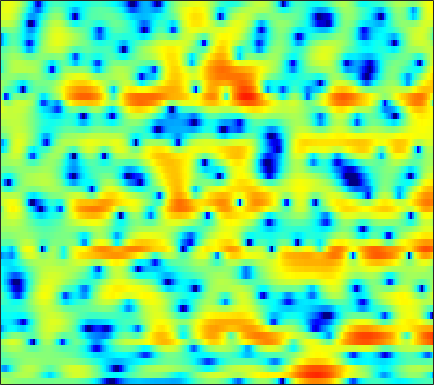

The data file committed next to this chart (first rows):
1.432, 1.2617, 1.0434, 0.84177, 0.69188, 0.51806, 0.37316, 0.27804, 0.15652, 0.058741, -0.033832, -0.092743, -0.15001, -0.24221, -0.29062, -0.34425, -0.38258, -0.42315, -0.47229, -0.49652, -0.51464, -0.51839, -0.51233, -0.49954
0.6078, 0.3061, 0.1119, 0.1513, 0.3026, 0.6218, 0.996, 1.277, 1.614, 1.863, 2.007, 2.037, 1.966, 1.754, 1.486, 0.9815, 0.2953, -0.3578, -1.428, -2.731, -4.204, -5.306, -6.366, -6.374
-7.362, -8.926, -9.258, -7.409, -5.651, -3.523, -1.834, -0.8111, 0.2743, 1.079, 1.649, 1.953, 2.185, 2.246, 2.175, 1.954, 1.576, 1.198, 0.5914, -0.09224, -0.78, -1.221, -1.588, -1.606
-2.26, -2.25, -2.133, -1.916, -1.683, -1.317, -0.9178, -0.6161, -0.2313, 0.09892, 0.3709, 0.5265, 0.6865, 0.7754, 0.806, 0.7997, 0.7466, 0.6783, 0.5745, 0.4565, 0.3486, 0.284, 0.2248, 0.204
-1.578, -1.276, -0.9092, -0.5792, -0.3597, -0.1114, 0.08605, 0.2098, 0.3309, 0.409, 0.4362, 0.4412, 0.423, 0.3936, 0.3715, 0.3394, 0.3115, 0.2982, 0.2837, 0.2689, 0.2465, 0.2198, 0.1784, 0.124
-0.5332, 0.0899, 0.7391, 1.217, 1.471, 1.668, 1.72, 1.655, 1.415, 1.032, 0.5255, 0.09614, -0.5249, -1.072, -1.349, -1.479, -1.311, -1.04, -0.6261, -0.2285, 0.07323, 0.1886, 0.1951, 0.0438
1.021, 1.657, 2.359, 2.897, 3.192, 3.394, 3.36, 3.17, 2.665, 1.854, 0.5657, -0.7768, -3.404, -7.763, -14.17, -20.13, -8.368, -4.644, -1.652, 0.1449, 1.161, 1.525, 1.5, 0.9191
-4.553, -3.493, -2.197, -1.2, -0.6491, -0.1239, 0.1163, 0.1727, 0.04734, -0.2261, -0.6355, -0.9509, -1.388, -1.708, -1.755, -1.468, -0.7499, -0.0764, 0.8839, 1.713, 2.31, 2.56, 2.61, 2.333
-9.877, -8.107, -6.443, -5.368, -4.959, -4.817, -5.088, -5.513, -6.205, -6.8, -6.92, -6.499, -5.379, -3.97, -2.902, -1.577, -0.3595, 0.4574, 1.405, 2.175, 2.771, 3.101, 3.378, 3.472
-6.16, -5.911, -5.689, -5.643, -5.798, -6.336, -7.354, -8.505, -10.86, -14.43, -17.47, -15.08, -10.35, -6.779, -4.748, -2.59, -0.9203, 0.1012, 1.219, 2.1, 2.763, 3.141, 3.488, 3.683
-5.339, -5.079, -4.863, -4.75, -4.744, -4.823, -5.003, -5.169, -5.362, -5.373, -5.128, -4.7, -3.87, -2.849, -2.046, -0.9732, 0.02446, 0.6982, 1.458, 2.075, 2.538, 2.784, 2.988, 3.053
-4.479, -4.179, -3.93, -3.807, -3.744, -3.701, -3.635, -3.539, -3.326, -2.987, -2.53, -2.107, -1.449, -0.7255, -0.1648, 0.5543, 1.223, 1.664, 2.159, 2.512, 2.715, 2.767, 2.686, 2.455
-2.615, -2.789, -3.106, -3.522, -3.869, -4.311, -4.605, -4.665, -4.456, -3.918, -3.083, -2.326, -1.266, -0.1937, 0.5765, 1.519, 2.317, 2.805, 3.296, 3.586, 3.652, 3.545, 3.174, 2.524
-1.7, -2.472, -3.711, -5.234, -6.586, -8.727, -11.27, -13.18, -13.95, -11.54, -8.268, -6.042, -3.51, -1.402, -0.05836, 1.439, 2.642, 3.352, 4.056, 4.482, 4.623, 4.534, 4.133, 3.381
-3.008, -4.185, -6.04, -8.236, -10.09, -12.84, -15.68, -17.44, -17.83, -15.31, -11.71, -9.127, -6.091, -3.51, -1.881, -0.05235, 1.412, 2.304, 3.223, 3.852, 4.207, 4.293, 4.179, 3.813
-4.325, -5.607, -7.695, -10.29, -12.71, -17.02, -24.22, -31.9, -21.57, -15.72, -11.74, -9.319, -6.552, -4.237, -2.732, -1.024, 0.3896, 1.267, 2.209, 2.916, 3.399, 3.626, 3.766, 3.731
-4.483, -5.433, -6.802, -8.28, -9.435, -10.86, -11.84, -12.01, -11.27, -9.782, -7.951, -6.578, -4.828, -3.22, -2.147, -0.8787, 0.2107, 0.9025, 1.674, 2.275, 2.725, 2.97, 3.18, 3.273
-4.594, -5.15, -5.8, -6.322, -6.611, -6.789, -6.715, -6.471, -5.916, -5.142, -4.208, -3.457, -2.455, -1.511, -0.8451, -0.04752, 0.6333, 1.072, 1.554, 1.938, 2.226, 2.386, 2.521, 2.581
-5.997, -6.256, -6.439, -6.477, -6.391, -6.048, -5.401, -4.757, -3.749, -2.66, -1.629, -0.9191, -0.0867, 0.568, 0.9484, 1.325, 1.55, 1.656, 1.753, 1.83, 1.902, 1.953, 1.995, 1.965
-10.12, -8.72, -8.124, -8.643, -9.54, -10.17, -8.156, -5.723, -2.742, -0.4044, 1.312, 2.24, 3.077, 3.492, 3.526, 3.222, 2.581, 1.934, 1.047, 0.456, 0.4904, 0.8301, 1.384, 1.712
-5.401, -4.947, -4.908, -5.794, -6.922, -7.885, -5.872, -3.396, -0.3865, 1.837, 3.387, 4.173, 4.713, 4.733, 4.378, 3.325, 1.451, -0.7528, -5.741, -20.75, -9.973, -4.551, -1.013, 0.7009
-1.464, -1.513, -1.534, -1.523, -1.442, -1.144, -0.6189, -0.08907, 0.6954, 1.431, 1.994, 2.278, 2.414, 2.24, 1.904, 1.19, 0.1817, -0.7078, -1.845, -2.566, -2.538, -2.099, -1.321, -0.6314
-0.01157, 0.01209, 0.05839, 0.1487, 0.2343, 0.3828, 0.5633, 0.7107, 0.8863, 1.03, 1.104, 1.085, 0.9821, 0.7526, 0.5207, 0.1406, -0.2848, -0.5938, -0.9577, -1.19, -1.285, -1.257, -1.133, -0.9442
0.9676, 1.015, 1.092, 1.172, 1.228, 1.278, 1.297, 1.278, 1.208, 1.067, 0.8641, 0.6673, 0.3451, -0.008134, -0.2949, -0.683, -1.042, -1.277, -1.527, -1.69, -1.754, -1.748, -1.662, -1.514
1.522, 1.673, 1.899, 2.095, 2.212, 2.283, 2.244, 2.138, 1.888, 1.521, 1.036, 0.6188, -0.01535, -0.6846, -1.208, -1.87, -2.442, -2.8, -3.121, -3.267, -3.242, -3.123, -2.89, -2.609
0.8534, 1.583, 2.476, 3.175, 3.525, 3.769, 3.751, 3.572, 3.12, 2.441, 1.541, 0.7399, -0.4575, -1.784, -2.805, -4.182, -5.493, -6.3, -6.957, -6.892, -6.269, -5.636, -4.845, -4.244
-1.263, 1.084, 3.12, 4.373, 4.938, 5.294, 5.244, 4.952, 4.218, 3.086, 1.548, 0.1183, -2.072, -4.512, -6.341, -8.703, -11.42, -14.54, -22.57, -18.76, -11.53, -8.616, -6.304, -5.325
2.026, 2.788, 3.675, 4.317, 4.622, 4.753, 4.561, 4.182, 3.315, 1.944, -0.06012, -2.12, -5.953, -12.14, -20.66, -19.81, -13.94, -12.15, -10.79, -9.162, -7.107, -5.661, -4.232, -3.446
2.193, 2.1, 2.058, 2.067, 2.119, 2.169, 2.143, 2.008, 1.622, 0.8934, -0.1967, -1.297, -3.062, -4.839, -5.852, -6.279, -5.759, -5.046, -4.057, -3.104, -2.197, -1.589, -0.9225, -0.4479
-0.9754, -1.892, -3.042, -3.637, -3.501, -2.616, -1.521, -0.7936, -0.0791, 0.3259, 0.4315, 0.375, 0.1729, -0.05457, -0.2033, -0.2533, -0.1565, 0.009624, 0.3113, 0.6488, 0.9572, 1.151, 1.349, 1.44
-4.335, -6.672, -11.91, -29.25, -16.95, -8.81, -4.93, -3.05, -1.325, -0.176, 0.5758, 0.9669, 1.323, 1.54, 1.67, 1.807, 1.94, 2.029, 2.145, 2.236, 2.272, 2.25, 2.134, 1.903
-2.886, -3.686, -4.693, -5.151, -4.934, -3.964, -2.72, -1.82, -0.7928, 0.01457, 0.6203, 0.9504, 1.277, 1.515, 1.66, 1.81, 1.94, 2.023, 2.101, 2.131, 2.102, 2.02, 1.803, 1.444
-0.7878, -0.8716, -0.9485, -0.9181, -0.7893, -0.5239, -0.1947, 0.04809, 0.3335, 0.5181, 0.6061, 0.6074, 0.5651, 0.525, 0.513, 0.5612, 0.6782, 0.8145, 1.018, 1.196, 1.298, 1.311, 1.214, 0.9456
0.4679, 0.6086, 0.8331, 1.062, 1.23, 1.405, 1.514, 1.514, 1.359, 1.002, 0.4146, -0.1494, -1.014, -1.851, -2.307, -2.438, -2.047, -1.543, -0.7863, -0.09277, 0.4446, 0.7219, 0.9267, 0.9315
0.1437, 0.3503, 0.8276, 1.469, 1.94, 2.482, 2.791, 2.825, 2.542, 1.829, 0.5759, -0.8011, -3.481, -7.636, -11.98, -12.97, -7.929, -5.294, -3.009, -1.52, -0.4926, 0.07554, 0.6426, 1.038
-5.752, -5.904, -3.812, -1.113, 0.566, 2.213, 3.223, 3.606, 3.661, 3.186, 2.185, 1.055, -0.9197, -3.291, -4.913, -5.731, -5.048, -4.333, -3.631, -3.264, -2.983, -2.608, -1.786, -0.7394
-8.425, -8.962, -5.67, -2.14, -0.1347, 1.756, 2.98, 3.536, 3.866, 3.779, 3.33, 2.785, 1.868, 0.8172, 0.01473, -1.092, -2.265, -3.328, -5.203, -8.139, -13, -16.06, -10.89, -6.072
-1.37, -1.096, -0.4431, 0.4545, 1.161, 2.006, 2.646, 2.97, 3.177, 3.145, 2.881, 2.551, 1.937, 1.165, 0.4824, -0.5768, -1.826, -2.912, -4.623, -6.571, -8.345, -8.867, -7.889, -5.974
0.5249, 0.8124, 1.214, 1.61, 1.89, 2.22, 2.463, 2.568, 2.592, 2.474, 2.215, 1.931, 1.434, 0.8073, 0.2594, -0.5408, -1.418, -2.098, -2.994, -3.788, -4.351, -4.572, -4.565, -4.267
1.642, 1.834, 2.057, 2.244, 2.354, 2.456, 2.506, 2.493, 2.408, 2.222, 1.931, 1.643, 1.17, 0.6016, 0.1184, -0.5744, -1.312, -1.873, -2.577, -3.215, -3.74, -4.049, -4.333, -4.462
2.682, 2.688, 2.688, 2.688, 2.692, 2.695, 2.662, 2.616, 2.493, 2.289, 1.992, 1.689, 1.194, 0.5933, 0.07631, -0.7141, -1.559, -2.215, -3.083, -3.882, -4.617, -5.095, -5.668, -6.157
3.526, 3.206, 2.859, 2.656, 2.612, 2.653, 2.731, 2.771, 2.752, 2.639, 2.403, 2.137, 1.643, 0.9603, 0.3133, -0.7361, -1.99, -3.032, -4.456, -5.708, -6.618, -7.104, -7.723, -8.709
3.378, 2.07, 0.7041, 0.3566, 0.7237, 1.521, 2.26, 2.629, 2.915, 2.991, 2.915, 2.793, 2.484, 1.93, 1.295, 0.0582, -1.853, -3.876, -7.685, -12.77, -12.93, -10.2, -7.801, -7.008
0.6892, -3.25, -14.17, -11.49, -5.543, -2.066, -0.6225, -0.2541, -0.3562, -0.7356, -0.8616, -0.6431, -0.08058, 0.4158, 0.5257, 0.1612, -0.8394, -2.008, -4.122, -6.058, -6.097, -4.915, -3.085, -1.636
1.103, -0.2439, -1.728, -2.498, -2.654, -2.791, -3.421, -4.449, -7.117, -12.57, -21.38, -12.98, -6.983, -3.92, -2.563, -1.563, -1.152, -1.123, -1.218, -1.301, -1.167, -0.9132, -0.4048, 0.2846
1.267, 0.7616, 0.181, -0.3355, -0.7132, -1.334, -2.143, -2.958, -4.293, -5.581, -6.065, -5.575, -4.217, -2.803, -1.954, -1.109, -0.6205, -0.4431, -0.3538, -0.3719, -0.4237, -0.4205, -0.313, -0.03447
-0.3221, -0.04771, 0.2889, 0.5268, 0.5982, 0.5731, 0.4289, 0.249, -0.002436, -0.2095, -0.2729, -0.2154, -0.002859, 0.2711, 0.4461, 0.5944, 0.5709, 0.4453, 0.07473, -0.4931, -1.248, -1.875, -2.622, -3.029
-3.846, -2.074, -0.4456, 0.6309, 1.184, 1.688, 1.962, 2.074, 2.131, 2.122, 2.087, 2.065, 2.025, 1.957, 1.882, 1.671, 1.326, 0.9322, 0.1537, -1.024, -2.772, -4.66, -8.498, -14.89
-3.155, -1.842, -0.4489, 0.5914, 1.169, 1.71, 2.022, 2.143, 2.174, 2.097, 1.95, 1.83, 1.661, 1.507, 1.405, 1.251, 1.023, 0.7571, 0.2319, -0.5787, -1.76, -2.904, -4.658, -6.08
-1.069, -0.6914, -0.1055, 0.4361, 0.7788, 1.073, 1.18, 1.109, 0.8385, 0.3962, -0.1576, -0.5959, -1.062, -1.263, -1.208, -0.8797, -0.4497, -0.1407, 0.1724, 0.3248, 0.3113, 0.2238, 0.06504, -0.02459
-2.373, -2.049, -1.41, -0.7736, -0.3975, -0.114, -0.1483, -0.4185, -1.138, -2.321, -4.015, -5.641, -7.949, -9.023, -8.106, -5.757, -3.493, -2.09, -0.621, 0.4827, 1.307, 1.774, 2.242, 2.579
-9.717, -7.548, -4.952, -3.119, -2.24, -1.593, -1.518, -1.798, -2.651, -4.103, -6.293, -8.581, -12.77, -15.8, -13.2, -8.739, -5.473, -3.596, -1.607, -0.04738, 1.191, 1.94, 2.738, 3.323
-10.01, -7.66, -4.995, -3.189, -2.325, -1.735, -1.686, -1.962, -2.701, -3.786, -5.103, -6.093, -7.179, -7.628, -7.409, -6.478, -5.025, -3.804, -2.183, -0.6809, 0.6205, 1.463, 2.393, 3.104
-1.581, -1.236, -0.6912, -0.2383, -0.03275, -0.03336, -0.371, -0.8702, -1.849, -3.18, -4.821, -6.186, -8.032, -9.412, -9.642, -8.676, -6.812, -5.278, -3.317, -1.578, -0.09833, 0.8425, 1.875, 2.66
2.149, 2.302, 2.442, 2.445, 2.318, 1.948, 1.289, 0.5764, -0.7013, -2.433, -4.751, -7.05, -11.4, -19.63, -29.9, -15.24, -9.91, -7.371, -4.82, -2.831, -1.203, -0.1894, 0.9128, 1.736
3.445, 3.65, 3.784, 3.74, 3.566, 3.135, 2.442, 1.746, 0.5491, -0.963, -2.789, -4.345, -6.48, -8.32, -9.123, -9.216, -8.462, -7.574, -6.172, -4.642, -3.133, -2.094, -0.9188, -0.01681
3.491, 3.846, 4.134, 4.208, 4.124, 3.806, 3.263, 2.703, 1.746, 0.5569, -0.8494, -2.036, -3.766, -5.63, -7.115, -9.175, -11.11, -11.81, -10.79, -8.397, -6.014, -4.522, -2.959, -1.863
2.903, 3.466, 3.976, 4.225, 4.254, 4.092, 3.716, 3.291, 2.555, 1.617, 0.4647, -0.5489, -2.152, -4.135, -5.98, -9.241, -14.09, -18.25, -15.11, -10.15, -7.017, -5.409, -3.927, -3.02
